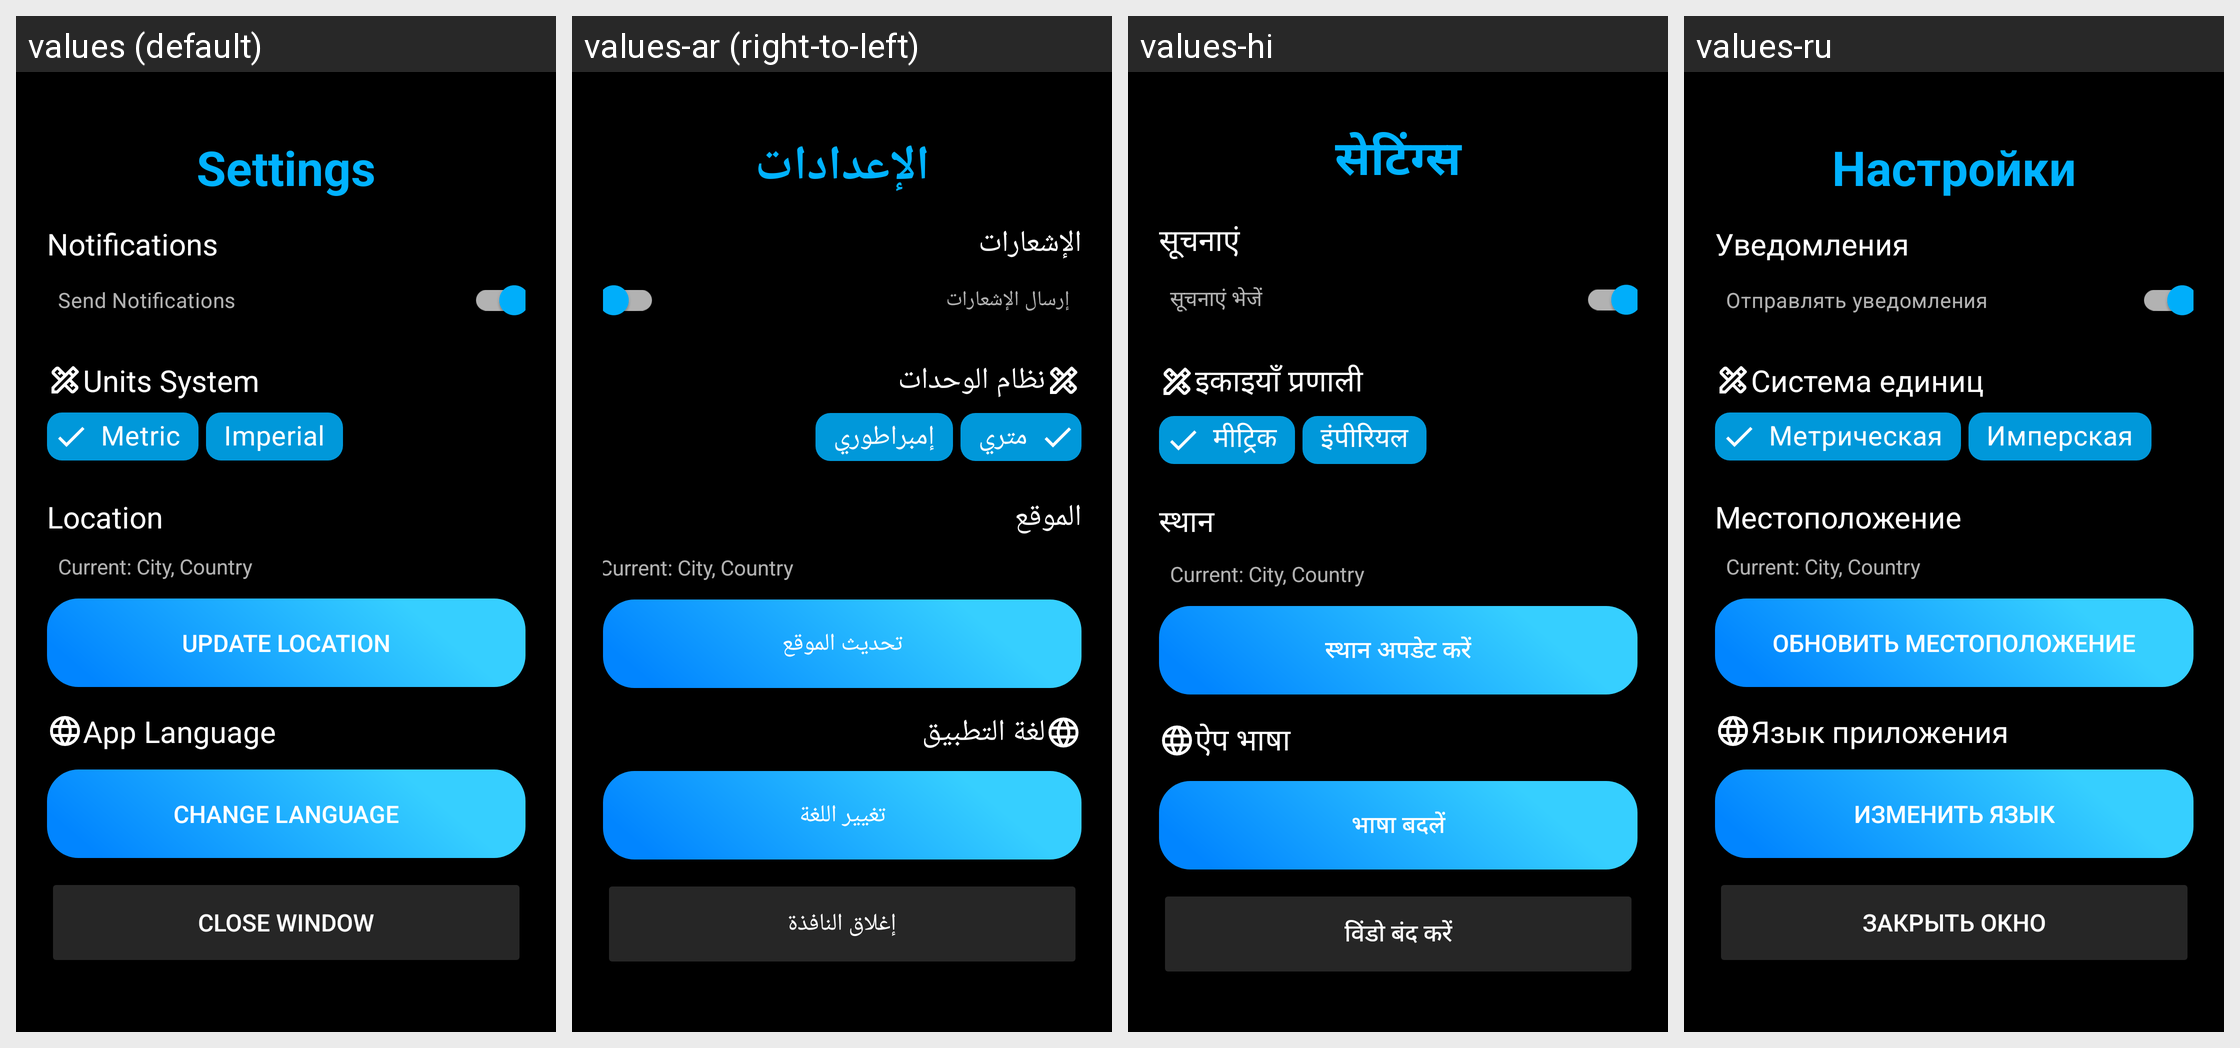

Here is an Android app screen in its default locale and in the app's own translations. Write out the translated-string differences for the strings that appear on this screen.
Android screen res/layout/fragment_settings_dialog.xml rendered under 4 locales, left to right: values (default), values-ar (right-to-left), values-hi, values-ru. Device: Nexus 5 (rendered at 1080×1920; each locale shown at half size, 540×960, under a caption strip naming it); theme Base.Theme.SkyAI.
Other locales in the repository, not shown: values-de, values-es, values-fr, values-it, values-ja, values-ko, values-tr, values-zh.
Strings drawn on this screen, with the default value and each locale's value (text and hints the layout hard-codes, and strings that could not be matched under every locale, appear in the picture but are not listed):

settings
  values: Settings
  values-ar: الإعدادات
  values-hi: सेटिंग्स
  values-ru: Настройки

notifications
  values: Notifications
  values-ar: الإشعارات
  values-hi: सूचनाएं
  values-ru: Уведомления

send_notifications
  values: Send Notifications
  values-ar: إرسال الإشعارات
  values-hi: सूचनाएं भेजें
  values-ru: Отправлять уведомления

units_system
  values: Units System
  values-ar: نظام الوحدات
  values-hi: इकाइयाँ प्रणाली
  values-ru: Система единиц

metric
  values: Metric
  values-ar: متري
  values-hi: मीट्रिक
  values-ru: Метрическая

imperial
  values: Imperial
  values-ar: إمبراطوري
  values-hi: इंपीरियल
  values-ru: Имперская

location
  values: Location
  values-ar: الموقع
  values-hi: स्थान
  values-ru: Местоположение

update_location
  values: Update Location
  values-ar: تحديث الموقع
  values-hi: स्थान अपडेट करें
  values-ru: Обновить местоположение

app_language
  values: App Language
  values-ar: لغة التطبيق
  values-hi: ऐप भाषा
  values-ru: Язык приложения

change_language
  values: Change Language
  values-ar: تغيير اللغة
  values-hi: भाषा बदलें
  values-ru: Изменить язык

close_window
  values: Close Window
  values-ar: إغلاق النافذة
  values-hi: विंडो बंद करें
  values-ru: Закрыть окно
